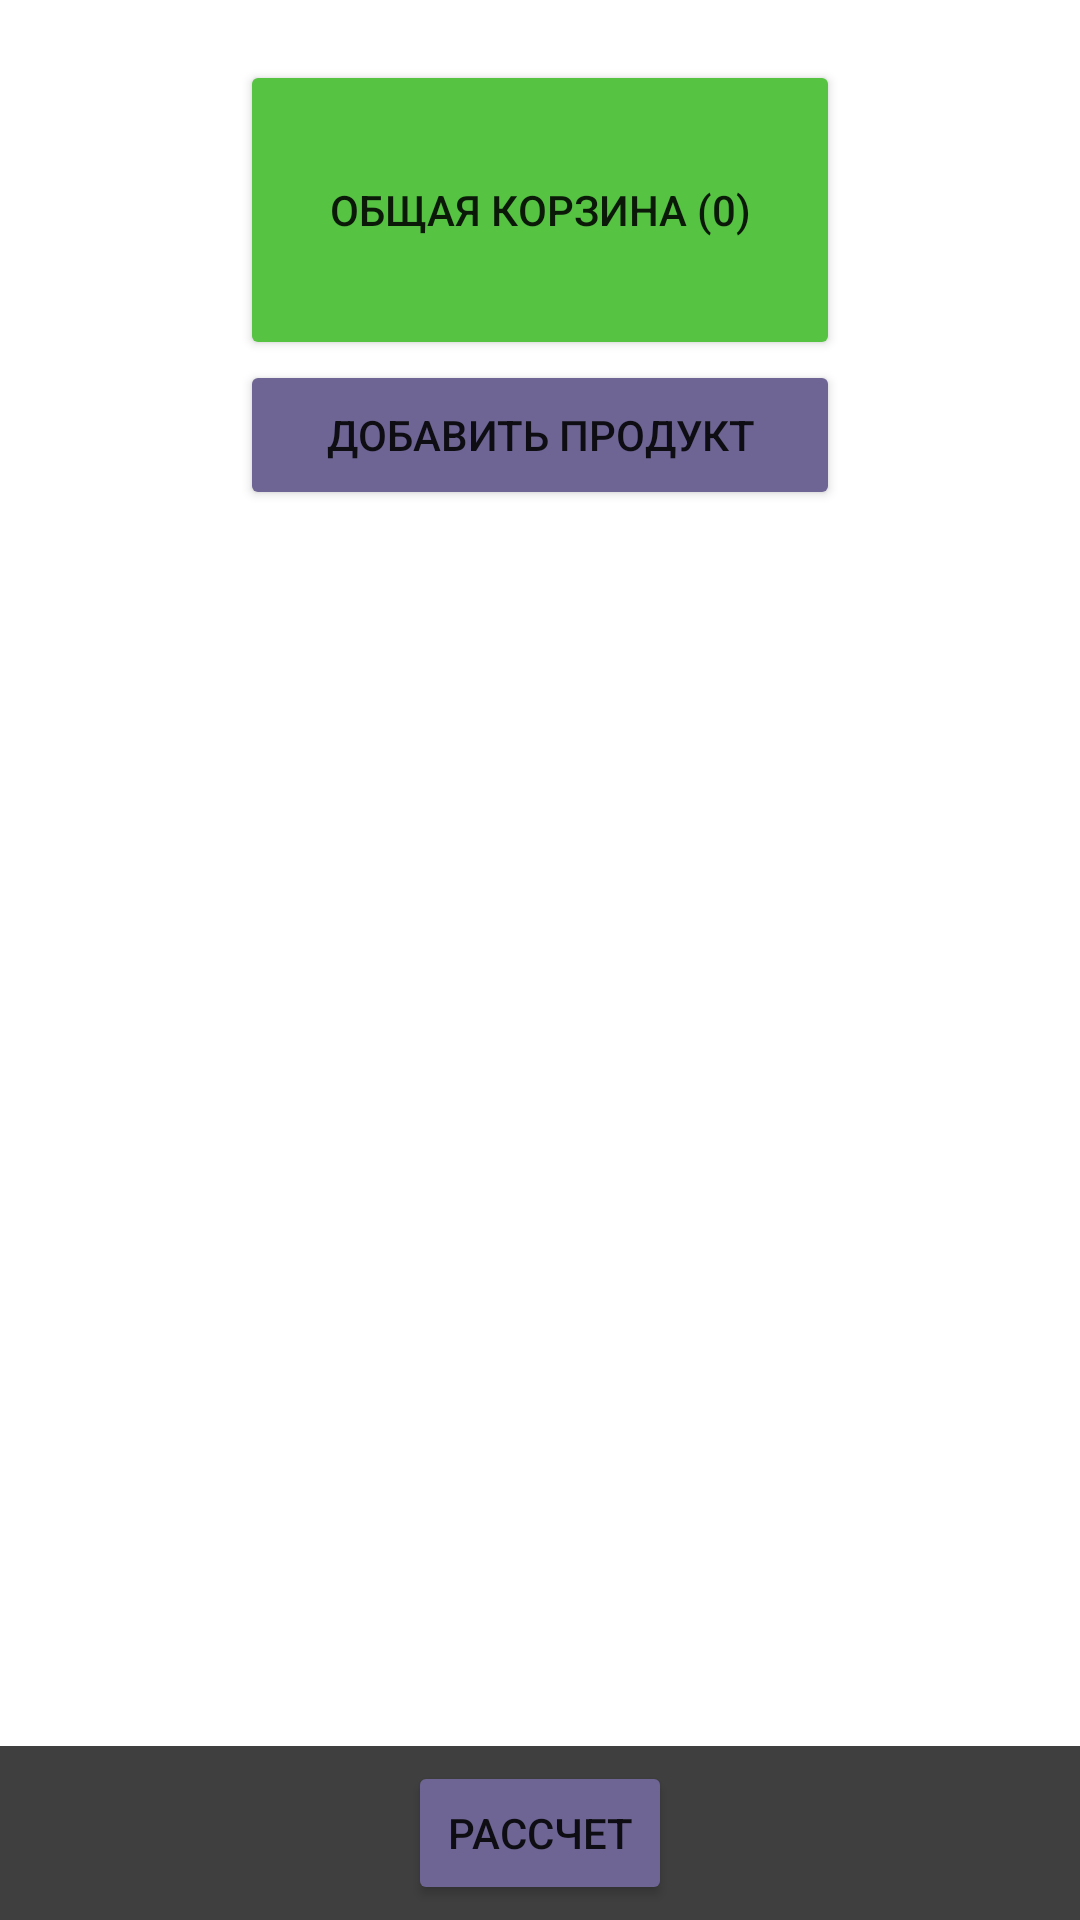

Produce the Android XML layout that renders to this screen, including the resource entries it uses.
<!-- AndroidManifest.xml: application theme Theme.Divide_and_pay -->
<!-- res/layout/activity_product.xml -->
<?xml version="1.0" encoding="utf-8"?>
<androidx.constraintlayout.widget.ConstraintLayout xmlns:android="http://schemas.android.com/apk/res/android"
    xmlns:app="http://schemas.android.com/apk/res-auto"
    xmlns:tools="http://schemas.android.com/tools"
    android:layout_width="match_parent"
    android:layout_height="match_parent"
    android:animationCache="true"
    android:background="@drawable/bg"
    tools:context=".ProductActivity">

    <Button
        android:id="@+id/basket"
        android:layout_width="200dp"
        android:layout_height="100dp"
        android:layout_marginTop="20dp"
        android:backgroundTint="@color/basket"
        android:drawableBottom="@drawable/baseline_basket_24"
        android:padding="10dp"
        android:text="@string/basket"
        android:textSize="14sp"
        app:layout_constraintLeft_toLeftOf="parent"
        app:layout_constraintRight_toRightOf="parent"
        app:layout_constraintTop_toTopOf="parent" />

    <Button
        android:id="@+id/add_product"
        android:layout_width="200dp"
        android:layout_height="50dp"
        android:backgroundTint="@color/control"
        android:padding="5dp"
        android:text="@string/add_product"
        android:textSize="14sp"
        app:layout_constraintLeft_toLeftOf="parent"
        app:layout_constraintRight_toRightOf="parent"
        app:layout_constraintTop_toBottomOf="@id/basket" />

    <ScrollView
        android:layout_width="match_parent"
        android:layout_height="wrap_content"
        app:layout_constraintVertical_bias="0"
        app:layout_constraintTop_toBottomOf="@id/add_product"
        app:layout_constraintBottom_toTopOf="@id/controls_layout"
        app:layout_constraintLeft_toLeftOf="parent"
        app:layout_constraintRight_toRightOf="parent"
        android:layout_marginTop="25dp"
        android:paddingHorizontal="25dp">

        <LinearLayout
            android:id="@+id/product_view"
            android:layout_width="match_parent"
            android:layout_height="wrap_content"
            android:orientation="vertical" />
    </ScrollView>

    <androidx.constraintlayout.widget.ConstraintLayout
        android:id="@+id/controls_layout"
        android:layout_width="match_parent"
        android:layout_height="wrap_content"
        android:background="#C0000000"
        android:padding="5dp"
        app:layout_constraintBottom_toBottomOf="parent"
        app:layout_constraintEnd_toEndOf="parent"
        app:layout_constraintStart_toStartOf="parent">

        <Button
            android:id="@+id/calculate"
            android:layout_width="wrap_content"
            android:layout_height="wrap_content"
            android:backgroundTint="@color/control"
            android:text="@string/calc"
            app:layout_constraintBottom_toBottomOf="parent"
            app:layout_constraintEnd_toEndOf="parent"
            app:layout_constraintStart_toStartOf="parent"
            app:layout_constraintTop_toTopOf="parent" />
    </androidx.constraintlayout.widget.ConstraintLayout>

</androidx.constraintlayout.widget.ConstraintLayout>
<!-- resources referenced by this layout -->
<resources>
  <color name="basket">#56C343</color>
  <color name="control">#6E6595</color>
  <string name="add_product">Добавить продукт</string>
  <string name="basket">Общая корзина (0)</string>
  <string name="calc">Рассчет</string>
  <style name="Theme.Divide_and_pay" parent="Theme.MaterialComponents.DayNight.NoActionBar">
          
          <item name="colorPrimary">@color/purple_500</item>
          <item name="colorPrimaryVariant">@color/purple_700</item>
          <item name="colorOnPrimary">@color/white</item>
          
          <item name="colorSecondary">@color/teal_200</item>
          <item name="colorSecondaryVariant">@color/teal_700</item>
          <item name="colorOnSecondary">@color/black</item>
          
          <item name="android:statusBarColor">?attr/colorPrimaryVariant</item>
          
      </style>
  <color name="purple_500">#FF6200EE</color>
  <color name="purple_700">#FF3700B3</color>
  <color name="white">#FFFFFFFF</color>
  <color name="teal_200">#FF03DAC5</color>
  <color name="teal_700">#FF018786</color>
  <color name="black">#FF000000</color>
</resources>
